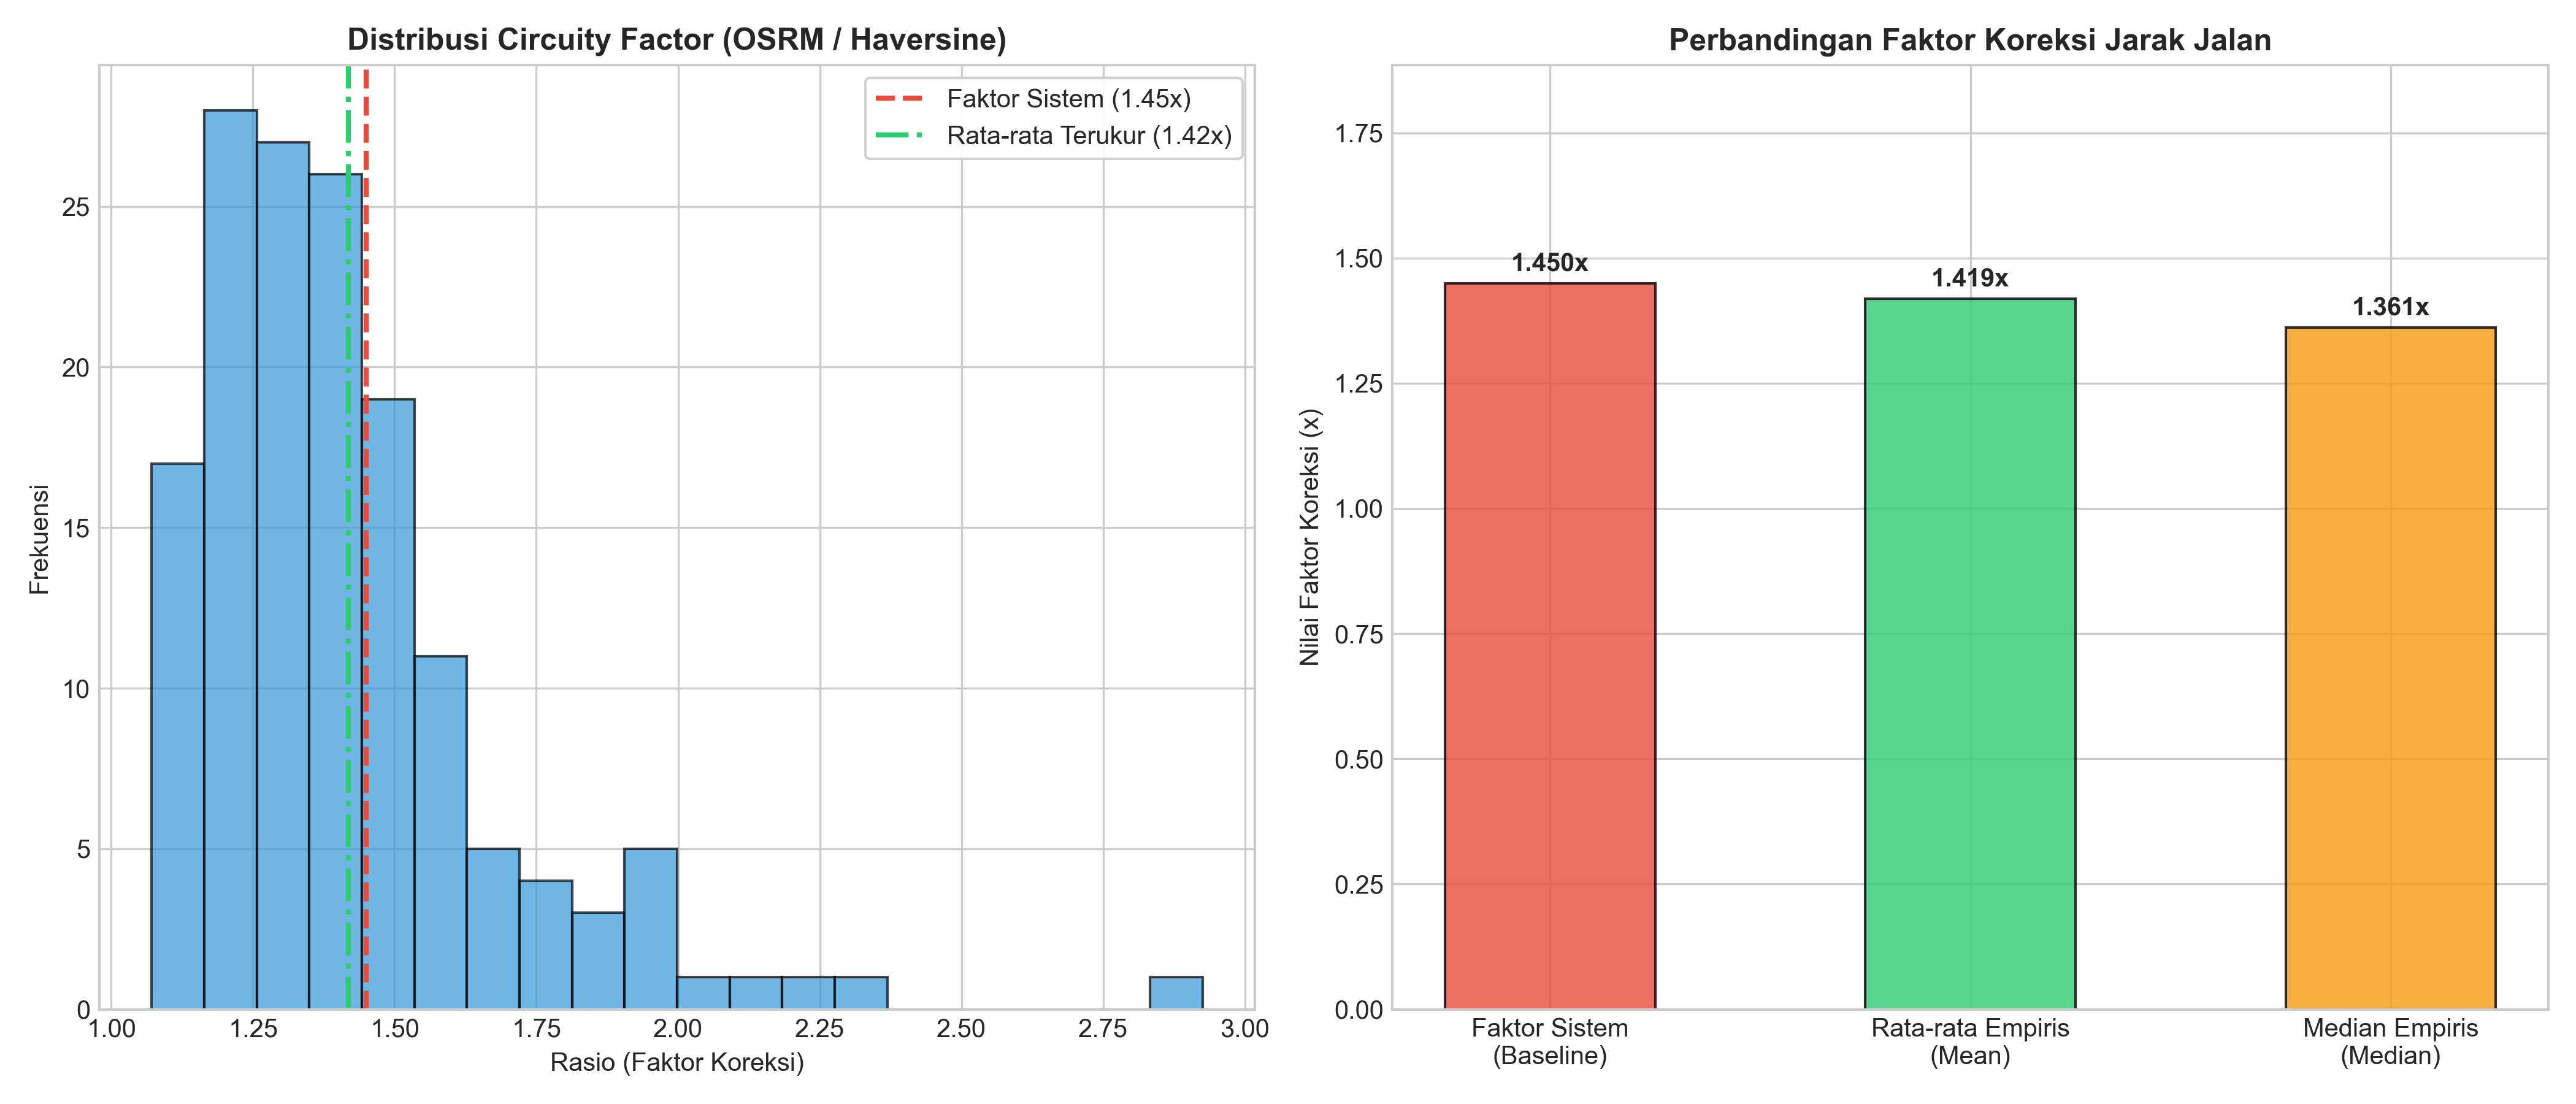

The data file committed next to this chart (first rows):
lokasi_1, lokasi_2, haversine_m, osrm_m, rasio
Bakso Jaya Dewi Sri Pujon, Lalapan sambel uleg 87, 17028, 22364, 1.313
Family Guest House Malang, Dam tawang rejeni, 29900, 37492, 1.254
Warung Pedas Mbak Menir, Tugu Kuda Diponegoro, 15199, 23267, 1.531
Chill coffee, Sumber Alam Ambya'an Desa Wisata Jambuwe…, 43135, 69543, 1.612
Bukit Nirwana, Rosa Pavilion Syariah near UMM Redpartne…, 16430, 21325, 1.298
DEPOT IJO ROYO-ROYO, Happy Durian - Durian Coffee and Eatery, 23829, 31029, 1.302
Sazara Hotel Batu, Puthuk Tritih, 5354, 7219, 1.348
Warung pojok Bu marmi, Rest Area Druju, 22758, 38530, 1.693
N Sungkar Guest House Syariah, Warung Meme, 6932, 11693, 1.687
Guest House Araya, Grand Miami Hotel, Kepanjen, 19472, 22385, 1.15
Desa Wisata Sidorejo Indah ( Dewi Sri ), Alun - Alun Ubalan, 24646, 35581, 1.444
BEBEK MLONGSENG, Ampera Talago Baru, 3589, 4691, 1.307
Depot Shanghai, De Sapphire Hasanah Guesthouse, 1872, 2653, 1.417
Taman Kunang Kunang, Warung Sate Gule Bang Tismanto, 7922, 10727, 1.354
Puthuk Tritih, Taman edukasi D'Embung Park Pandanmulyo, 30443, 36897, 1.212
Pondok Wisata Latar Ombo "L.O.", Villa Dua Dua Redpartner, 9491, 17859, 1.882
Depot Samsin, Javana Homestay, 6205, 9440, 1.521
waroeng jagoan, Warung Thoha Fried Chicken, 25041, 27323, 1.091
D Maktab Syariah Mitra RedDoorz Malang, Srikandi Guesthouse, 2683, 5348, 1.994
Wisata Alam Watu Menyan, RedDoorz Plus near Brawijaya Museum, 19851, 24346, 1.226
OYO 1194 Villa Bukit Panderman Residence, Grand Kadaka Syariah, 13151, 18277, 1.39
waroeng jagoan, Bakso Rompe, 37298, 41340, 1.108
Family Hotel Gradia 1, Q5 STEAK KEPANJEN, 29287, 37410, 1.277
Pantai Ngentup, Waroeng Cipoet Khas Jawa, 60771, 97964, 1.612
Sari Rasa, Bukit Nirwana, 22909, 32321, 1.411
Warung Atikah, Coban Jahe 2, 32070, 36526, 1.139
Songgoriti Hot Springs, Shakila Guest House, 1124, 1623, 1.444
Coban Rendeng, Kusuma Agrowisata Resort & Convention Ho…, 52436, 80518, 1.536
Warung Makan Buk Mis, Rest Area 84B Malang Strudel Playland, 24343, 41726, 1.714
Warung Bedua, Pantai Goa Pathuk ilang ꦥꦼꦱꦶꦱꦶꦂꦒꦸꦮꦥꦡꦸꦏ꧀ꦅ…, 57942, 81434, 1.405
Warung TEMA, Warung Makan Pawon Sasak Lombok, 3819, 4697, 1.23
Warung "MANTAB" spesial Ayam Goreng Laos, Granada Syariah Guest House, 11167, 12391, 1.109
Kapal Garden Hotel, SAMBAL GAMI BU'SUM, 8669, 10465, 1.207
Sumber Umbulan Singosari, Depot Indah Jaya, 9311, 12915, 1.387
"BAMBOO MEWEK PARK", RedDoorz Plus @ Swun Stay Raya Langsep, 6950, 12825, 1.845
Wisata Sumber Songo, Bakso Sama Rasa Pak Kabul Madiun, 30196, 40497, 1.341
Arumdalu Hotel, Vanda Villa Batu, 3654, 4577, 1.253
TOS Hotel Malang, Kedai Fortunatu, 3744, 5919, 1.581
Petik apel malang & petik jeruk keprok "…, Sevenfield Sport Wisata Air, 14493, 17375, 1.199
Taman Wisata Blendrang, nDalem Kilen Homestay, 29708, 46903, 1.579
Penginapan Miki Gunung Kawi, Desa Wisata Sidorejo Indah ( Dewi Sri ), 29313, 52953, 1.806
waroeng jagoan, Coban Jahe 2, 32596, 44711, 1.372
Bakso mie ayam putra sulung, Warung Bakso Pangsit Mie Rasta, 1763, 2507, 1.422
WBLL (Wisata Blayu Lesti Lestari) Wajak, RM. Ibunda, 24733, 34971, 1.414
Pantai Teluk Asmara, Air Terjun Sumber Pitu Pujon, 64854, 104148, 1.606
Catering & Rumah makan Cak Tono, Taman Suwida, 17398, 22085, 1.269
Nasi Campur Madura Khas Bangkalan ( Nasi…, Cafe Sawah Pujonkidul, 24744, 32891, 1.329
Warung Krajan, Rumah Makan Kerta Sari Batu, 24895, 43372, 1.742
warung rujak mbak ika, Taman Cidurian, 10217, 13178, 1.29
Warung Nasi Bu Eny, Kolam Renang Kalijati Desa Jenggolo, 25701, 29159, 1.135
Dapur Enak Eco-Cab. Karangploso, RedDoorz Plus @ Villa Bontes Batu, 13168, 16786, 1.275
Warung Pedas Mbak Menir, Kampung Kelir, 9272, 11890, 1.282
Hutan Bambu Andeman, Taman Bibit Mojolangu, 28920, 39019, 1.349
Depot Semeru, Warung 77 Lesehan, 29760, 45252, 1.521
Bebek Bakar Bandar Lor, Petik jeruk LEMBAH MANAH pak Agus, 31231, 43434, 1.391
Candi Jawar Purbakala, BeSS Resort and Waterpark, 40001, 84690, 2.117
Air Terjun Grojogan Sewu Pujon, Warung Bu Gito, 23490, 33340, 1.419
Rosetta Villa & Homestay, Puncak Basundara, 4101, 5081, 1.239
Batu Flower Garden (wisata), Goa payung baturetno, 50004, 69005, 1.38
Warung Meme, Warung Pojok Sate Gule, 19028, 20871, 1.097
... 90 more rows
